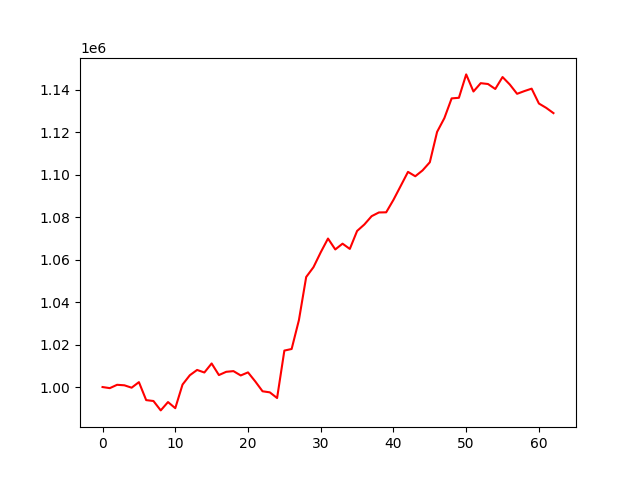

Values plotted in this chart, from the file beside it:
, 0
0, 1000000
1, 999486
2, 1001058
3, 1000824
4, 999695
5, 1002321
6, 993843
7, 993422
8, 988997
9, 992923
10, 990040
11, 1001181
12, 1005558
13, 1008058
14, 1006857
15, 1011106
16, 1005647
17, 1007176
18, 1007504
19, 1005465
20, 1006907
21, 1002644
22, 998006
23, 997501
24, 994828
25, 1017183
26, 1017931
27, 1031527
28, 1051847
29, 1056459
30, 1063483
31, 1069967
32, 1064833
33, 1067549
34, 1065080
35, 1073536
36, 1076602
37, 1080513
38, 1082262
39, 1082326
40, 1088203
41, 1094775
42, 1101378
43, 1099317
44, 1102069
45, 1105911
46, 1120222
47, 1126700
48, 1136000
49, 1136286
50, 1147307
51, 1139246
52, 1143174
53, 1142776
54, 1140438
55, 1146070
56, 1142531
57, 1138164
58, 1139438
59, 1140593
... 3 more rows
